Run: headless pygame with SDL's dummy video driver; simulated clock (each Clock.tick advances the game by its frame time, no real sleeping); random seed 0; keys injected as events and as key.get_pressed() state; no mouse input.
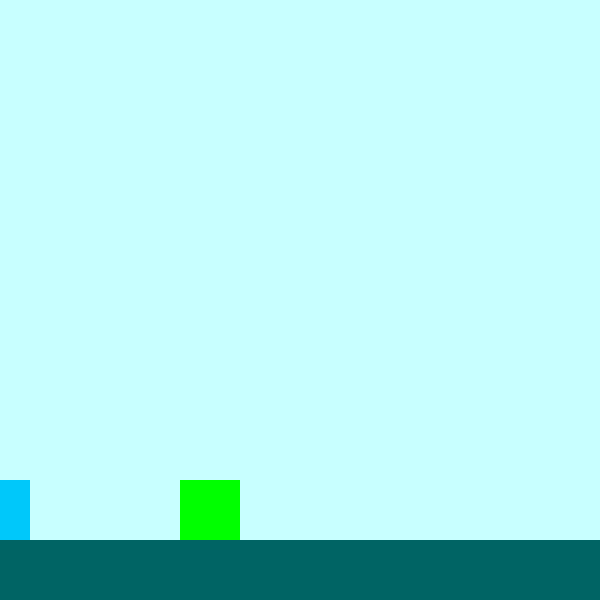
Frame 1 of 4 · flips 1–60 · no input
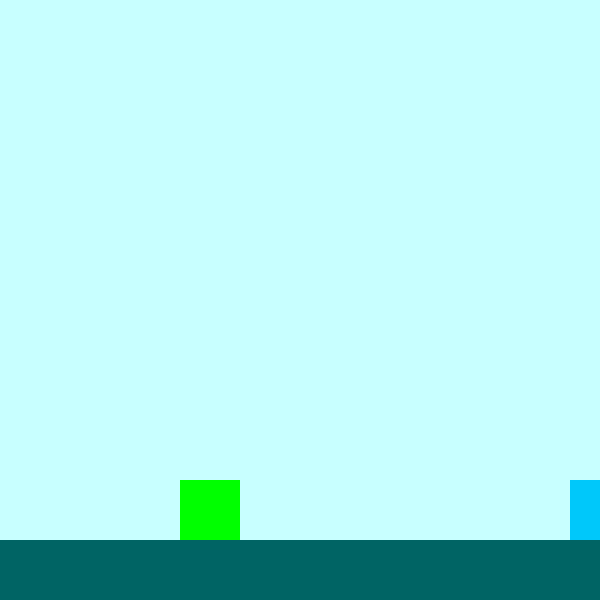
Frame 2 of 4 · flips 61–180 · tapped SPACE, RETURN · held RIGHT (→), D
Frame 3 of 4 · flips 181–300 · held DOWN (↓), S · screen unchanged from frame 2, image omitted
Frame 4 of 4 · flips 301–420 · held LEFT (←), A, UP (↑), W · screen same as frame 1, image omitted

The pygame program that drew these frames:

import sys
import pygame

GRID_SIZE = 600  # Pixels x Pixels of console size
SQ_NUM = 10  # Number of squares in grid
SQ_SIZE = GRID_SIZE / SQ_NUM  # Dimension of each square


# ===================================================================================

def create_level(lvl):
    grid = []
    while not grid:
        if lvl == 0:
            for row in range(0, SQ_NUM):
                column = []
                for col in range(0, SQ_NUM):
                    if row < SQ_NUM - 1:
                        column.insert(col, 0)
                    else:
                        column.insert(col, 1)
                grid.insert(row, column)

        elif lvl == 1:
            grid = [[0, 0, 0, 0, 0, 0, 0, 0, 0, 0], [1, 0, 0, 0, 0, 0, 0, 0, 0, 0], [0, 0, 0, 0, 0, 0, 0, 0, 0, 0],
                    [0, 0, 0, 0, 0, 0, 0, 0, 0, 0], [0, 0, 0, 0, 0, 0, 0, 0, 0, 0], [0, 0, 0, 0, 0, 0, 0, 0, 0, 0],
                    [0, 0, 0, 0, 0, 0, 0, 0, 0, 0], [0, 0, 0, 0, 0, 0, 0, 0, 0, 0], [0, 1, 0, 0, 0, 0, 0, 0, 0, 0],
                    [1, 1, 1, 1, 1, 0, 1, 1, 1, 1]]

        elif lvl == 2:
            grid = [[0, 0, 0, 0, 0, 0, 0, 0, 0, 0], [0, 0, 0, 0, 0, 0, 0, 0, 0, 0], [0, 0, 0, 0, 0, 0, 0, 0, 0, 0],
                    [0, 0, 0, 0, 0, 0, 0, 0, 0, 0], [0, 0, 0, 0, 0, 0, 0, 0, 0, 0], [0, 0, 0, 0, 0, 0, 0, 0, 0, 0],
                    [0, 0, 0, 0, 0, 0, 0, 0, 0, 0], [0, 0, 0, 0, 1, 0, 0, 0, 0, 0], [0, 1, 0, 0, 0, 0, 0, 0, 0, 0],
                    [1, 1, 1, 1, 1, 0, 1, 1, 1, 1]]

        elif lvl == 3:
            grid = [[0, 0, 0, 0, 0, 0, 0, 0, 0, 0], [0, 0, 0, 0, 0, 0, 0, 0, 0, 0], [0, 0, 0, 0, 0, 0, 0, 0, 0, 0],
                    [0, 0, 0, 0, 0, 0, 0, 0, 0, 0], [0, 0, 0, 0, 0, 0, 0, 0, 0, 0], [0, 0, 0, 0, 0, 0, 0, 0, 0, 0],
                    [0, 0, 0, 0, 0, 0, 0, 0, 0, 0], [0, 0, 0, 0, 1, 0, 0, 0, 0, 0], [0, 1, 1, 0, 1, 0, 0, 0, 0, 0],
                    [1, 1, 1, 1, 1, 1, 1, 1, 1, 1]]
        elif lvl == 4:
            grid = [[0, 0, 0, 0, 0, 0, 0, 0, 0, 0], [0, 0, 0, 0, 0, 0, 0, 0, 0, 0], [0, 0, 0, 0, 0, 0, 0, 0, 0, 0],
                    [0, 0, 0, 0, 0, 0, 0, 0, 0, 0], [0, 0, 0, 0, 0, 0, 0, 0, 0, 0], [0, 0, 0, 0, 0, 0, 0, 0, 0, 0],
                    [0, 0, 0, 0, 1, 0, 0, 0, 0, 0], [0, 0, 0, 0, 1, 0, 0, 0, 0, 0], [0, 1, 1, 0, 1, 0, 0, 0, 0, 0],
                    [1, 1, 1, 1, 1, 1, 1, 1, 1, 1]]
        elif lvl == 5:
            grid = [[0, 0, 0, 0, 0, 0, 0, 0, 0, 0], [0, 0, 0, 0, 0, 0, 0, 0, 0, 0], [0, 0, 0, 0, 0, 0, 0, 0, 0, 0],
                    [0, 0, 0, 0, 0, 0, 0, 0, 0, 0], [0, 0, 0, 0, 0, 0, 0, 0, 0, 0], [0, 0, 0, 0, 0, 0, 0, 0, 0, 0],
                    [0, 0, 0, 0, 0, 0, 0, 0, 0, 0], [0, 0, 0, 0, 0, 0, 0, 0, 0, 0], [0, 0, 0, 2, 0, 0, 0, 0, 0, 0],
                    [1, 1, 1, 1, 1, 1, 1, 1, 1, 1]]

        lvl = 0
    return grid


# ===================================================================================

def draw_barrier(grid, sq_size, grid_size, surf):
    for i in range(0, grid_size):
        for ii in range(0, grid_size):
            if grid[i][ii] == 1:
                pygame.draw.rect(surf, (0, 100, 100), (sq_size * ii, sq_size * i, sq_size, sq_size))
            elif grid[i][ii] == 2:
                pygame.draw.rect(surf, (0, 255, 0), (sq_size * ii, sq_size * i, sq_size, sq_size))


# =====================================================================================

def corner_points(row, col):
    top_left = (col * SQ_SIZE, row * SQ_SIZE)
    top_right = (col * SQ_SIZE + SQ_SIZE, row * SQ_SIZE)
    bottom_left = (col * SQ_SIZE, row * SQ_SIZE + SQ_SIZE)
    bottom_right = (col * SQ_SIZE + SQ_SIZE, row * SQ_SIZE + SQ_SIZE)

    return [top_left, top_right, bottom_left, bottom_right]


# =====================================================================================

def get_cell(x, y):
    row = int(y / SQ_SIZE)
    col = int(x / SQ_SIZE)

    return row, col


# =====================================================================================

def get_direction(pair):
    direction = {
        (-1, -1): 1,  # Up and Left
        (0, -1): 2,  # Up
        (1, -1): 3,  # Up and Right
        (-1, 0): 4,  # Left
        (0, 0): 5,  # None
        (1, 0): 6,  # Right
        (-1, 1): 7,  # Down and left
        (0, 1): 8,  # Down
        (1, 1): 9  # Down and Right
    }
    return direction.get(pair, 8)


# =====================================================================================

def get_item(player, coord):
    # items = set({})
    # for i in range(0, len(GRID)):
    #    for ii in range(0, len(GRID[i])):
    #        if GRID[i][ii] == 2:
    #            items.add((i, ii))
    player.change_acc(1)


# =====================================================================================

class character:
    lives = 3
    acc = 1
    dec = 2
    speedMax = 10
    jumpSpeed = 10
    jumps = 2
    jumped = jumps
    gravity = .5
    color = (0, 200, 250)
    x = 0
    y = 0
    h = 60
    w = 30
    x_vel = 0
    y_vel = 0
    onePushUp = True  # extra attribute to help with multiple jumps

    # onePushDown = True

    def change_acc(self, n):
        self.acc += n
        return self.acc

    def move(self):

        xDir = 0
        yDir = 0
        self.y_vel += self.gravity
        keys = pygame.key.get_pressed()

        if keys[pygame.K_LEFT]:
            if self.x_vel > 0:
                self.x_vel -= self.dec
            elif self.x_vel > -self.speedMax:
                self.x_vel -= self.acc
            else:
                self.x_vel = -self.speedMax

        if keys[pygame.K_RIGHT]:
            if self.x_vel < 0:
                self.x_vel += self.dec
            elif self.x_vel < self.speedMax:
                self.x_vel += self.acc
            else:
                self.x_vel = self.speedMax

        if self.x_vel != 0 and not (keys[pygame.K_RIGHT] or keys[pygame.K_LEFT]):
            if abs(self.x_vel) <= self.dec:
                self.x_vel = 0
            elif self.x_vel > 0:
                self.x_vel -= self.dec
            else:
                self.x_vel += self.dec

        if keys[pygame.K_UP]:
            if self.jumped > 0 and self.onePushUp:
                self.y_vel = -self.jumpSpeed
                self.jumped -= 1
                self.onePushUp = False
        else:
            self.onePushUp = True

        if self.x_vel > 0:
            xDir = 1
        elif self.x_vel < 0:
            xDir = -1
        if self.y_vel > 0:
            yDir = 1
        elif self.y_vel < 0:
            yDir = -1
        direction = get_direction((xDir, yDir))

        TL = (self.x + self.x_vel, self.y + self.y_vel)
        TR = (TL[0] + self.w, TL[1])
        BL = (TL[0], TL[1] + self.h)
        BR = (TR[0], BL[1])

        # Up and Left
        if direction == 1:
            goodX = 0 <= TL[0]
            goodY = 0 <= TL[1]
            if goodY:
                nextCell = get_cell(TR[0], TR[1])
                if GRID[nextCell[0]][nextCell[1]] == 1:
                    self.y_vel = 0
                    self.y = nextCell[0] * SQ_SIZE + SQ_SIZE
                    goodY = False
            else:
                self.y_vel = 0
                self.y = 0

            if goodX:
                nextCell = get_cell(BL[0], BL[1])
                if GRID[nextCell[0]][nextCell[1]] == 1:
                    self.x_vel = 0
                    self.x = nextCell[1] * SQ_SIZE + SQ_SIZE
                    goodX = False
            else:
                self.x_vel = 0
                self.x = 0

            if goodX and goodY:
                nextCell = get_cell(TL[0], TL[1])
                if GRID[nextCell[0]][nextCell[1]] == 1:
                    cellCorners = corner_points(nextCell[0], nextCell[1])
                    xDif = abs(TL[0] - cellCorners[3][0])
                    yDif = abs(TL[1] - cellCorners[3][1])
                    if xDif >= yDif:
                        self.y_vel = 0
                        self.y = cellCorners[3][1]
                    else:
                        self.x_vel = 0
                        self.x = cellCorners[3][0]

        # up
        elif direction == 2:
            if TL[1] > 0:
                nextCellR = get_cell(TR[0] - 1, TR[1])
                nextCellL = get_cell(TL[0], TL[1])
                if GRID[nextCellR[0]][nextCellR[1]] == 1 or GRID[nextCellL[0]][nextCellL[1]] == 1:
                    self.y_vel = 0
                    self.y = nextCellL[0] * SQ_SIZE + SQ_SIZE
            else:
                self.y_vel = 0
                self.y = 0

        # Up and Right
        elif direction == 3:
            goodX = TR[0] < GRID_SIZE
            goodY = 0 <= TR[1]
            if goodY:
                nextCell = get_cell(TL[0], TL[1])
                if GRID[nextCell[0]][nextCell[1]] == 1:
                    self.y_vel = 0
                    self.y = nextCell[0] * SQ_SIZE + SQ_SIZE
                    goodY = False
            else:
                self.y_vel = 0
                self.y = 0

            if goodX:
                nextCell = get_cell(BR[0], BR[1])
                if GRID[nextCell[0]][nextCell[1]] == 1:
                    self.x_vel = 0
                    self.x = nextCell[1] * SQ_SIZE - self.w
                    goodX = False
            else:
                self.x_vel = 0
                self.x = GRID_SIZE - self.w

            if goodX and goodY:
                nextCell = get_cell(TR[0], TR[1])
                if GRID[nextCell[0]][nextCell[1]] == 1:
                    cellCorners = corner_points(nextCell[0], nextCell[1])
                    xDif = abs(TR[0] - cellCorners[2][0])
                    yDif = abs(TR[1] - cellCorners[2][1])
                    if xDif >= yDif:
                        self.y_vel = 0
                        self.y = cellCorners[2][1]
                    else:
                        self.x_vel = 0
                        self.x = cellCorners[2][0] - self.w

        # Left
        elif direction == 4:
            if 0 < TL[0]:
                nextCell = get_cell(TL[0], TL[1])
                if GRID[nextCell[0]][nextCell[1]] == 1:
                    self.x_vel = 0
                    self.x = nextCell[1] * SQ_SIZE + SQ_SIZE
                else:
                    nextCell = get_cell(BL[0], BL[1])
                    if GRID[nextCell[0]][nextCell[1]] == 1:
                        self.x_vel = 0
                        self.x = nextCell[1] * SQ_SIZE + SQ_SIZE
            else:
                self.x_vel = 0
                self.x = 0

        # None
        # standing still direction == 5

        # Right
        elif direction == 6:
            if TR[0] < GRID_SIZE:
                nextCell = get_cell(TR[0], TR[1])
                if GRID[nextCell[0]][nextCell[1]] == 1:
                    self.x_vel = 0
                    self.x = nextCell[1] * SQ_SIZE - self.w
                else:
                    nextCell = get_cell(BR[0], BR[1])
                    if GRID[nextCell[0]][nextCell[1]] == 1:
                        self.x_vel = 0
                        self.x = nextCell[1] * SQ_SIZE - self.w
            else:
                self.x_vel = 0
                self.x = GRID_SIZE - self.w

        # down and left
        elif direction == 7:
            goodX = 0 <= BL[0]
            goodY = BL[1] < GRID_SIZE

            if goodY:
                nextCell = get_cell(BR[0], BR[1])
                if GRID[nextCell[0]][nextCell[1]] == 1:
                    self.y_vel = 0
                    self.y = nextCell[0] * SQ_SIZE - self.h
                    self.jumped = self.jumps
                    goodY = False
            elif TL[1] >= GRID_SIZE:
                self.x = 0
                self.y = 0
                self.y_vel = 0

            if goodX and TL[1] < GRID_SIZE:
                nextCell = get_cell(TL[0], TL[1])
                if GRID[nextCell[0]][nextCell[1]] == 1:
                    self.x_vel = 0
                    self.x = nextCell[1] * SQ_SIZE + SQ_SIZE
                    goodX = False
            elif not goodX:
                self.x_vel = 0
                self.x = 0

            if goodX and goodY:
                nextCell = get_cell(BL[0] - 1, BL[1])
                if GRID[nextCell[0]][nextCell[1]] == 1:
                    cellCorners = corner_points(nextCell[0], nextCell[1])
                    xDif = abs(BL[0] - cellCorners[1][0])
                    yDif = abs(BL[1] - cellCorners[1][1])
                    if xDif >= yDif:
                        self.y_vel = 0
                        self.y = cellCorners[0][1] - self.h
                        self.jumped = self.jumps
                    else:
                        self.x_vel = 0
                        self.x = cellCorners[1][0]

        # Down
        elif direction == 8:
            if BL[1] < GRID_SIZE:
                nextCellR = get_cell(BR[0] - 2, BR[1])
                nextCellL = get_cell(BL[0], BL[1])
                if GRID[nextCellR[0]][nextCellR[1]] == 1 or GRID[nextCellL[0]][nextCellL[1]] == 1:
                    self.y_vel = 0
                    self.y = nextCellL[0] * SQ_SIZE - self.h
                    self.jumped = self.jumps
            elif TL[1] >= GRID_SIZE:
                self.x = 0
                self.y = 0
                self.y_vel = 0

        # Down and Right
        elif direction == 9:
            goodX = BR[0] < GRID_SIZE
            goodY = BR[1] < GRID_SIZE
            if goodY:
                nextCell = get_cell(BL[0], BL[1])
                if GRID[nextCell[0]][nextCell[1]] == 1:
                    self.y_vel = 0
                    self.y = nextCell[0] * SQ_SIZE - self.h
                    self.jumped = self.jumps
                    goodY = False
            elif TL[1] >= GRID_SIZE:
                self.x = 0
                self.y = 0
                self.y_vel = 0

            if goodX and TL[1] < GRID_SIZE:
                nextCell = get_cell(TR[0], TR[1])
                if GRID[nextCell[0]][nextCell[1]] == 1:
                    self.x_vel = 0
                    self.x = nextCell[1] * SQ_SIZE - self.w
                    goodX = False
            elif not goodX:
                self.x_vel = 0
                self.x = GRID_SIZE - self.w

            if goodX and goodY:
                nextCell = get_cell(BR[0], BR[1])
                if GRID[nextCell[0]][nextCell[1]] == 1:
                    cellCorners = corner_points(nextCell[0], nextCell[1])
                    xDif = abs(BR[0] - cellCorners[0][0])
                    yDif = abs(BR[1] - cellCorners[0][1])
                    if xDif >= yDif:
                        self.y_vel = 0
                        self.y = cellCorners[0][1] - self.h
                        self.jumped = self.jumps
                    else:
                        self.x_vel = 0
                        self.x = cellCorners[0][0] - self.w
        moveX = self.x_vel != 0
        moveY = self.y_vel != 0
        if moveX:
            self.x += self.x_vel
        if moveY:
            self.y += self.y_vel
        if moveX or moveY:
            TL = (self.x, self.y)
            TR = (self.x + self.w, self.y)
            BL = (self.x, self.y + self.h)
            BR = (TR[0], BL[1])
            corners = [TL, TR, BL, BR]
            for i in range(0, len(corners)):
                # corner = {0: "TL", 1: "TR", 2: "BL", 3: "BR"}
                # print(corner.get(i))
                tempCell = get_cell(corners[i][0], corners[i][1])
                if GRID[tempCell[0]][tempCell[1]] == 2:
                    get_item(self, tempCell)


# =====================================================================================


# Boiler plate startup stuff
pygame.init()
FPS = 60
fpsClock = pygame.time.Clock()
pygame.display.set_caption('Just a Test')

# Generate the grid to be used in the game loop
level = 5
GRID = create_level(level)
# quality of life improvement
pygame.key.set_repeat()

next_lvl = False
player = character()
# Main game loop
screen = pygame.display.set_mode((GRID_SIZE, GRID_SIZE))
while True:
    player.move()

    if next_lvl and level <= 5:  # 2 because 2 is currently the highest level
        level += 1
        GRID = create_level(level)
        next_lvl = False

    for event in pygame.event.get():

        if event.type == pygame.QUIT:
            pygame.quit()
            sys.exit()

    screen.fill((200, 255, 255))  # Fill the surface background with the RGB color
    draw_barrier(GRID, SQ_SIZE, SQ_NUM, screen)
    if player.lives > 0:
        pygame.draw.rect(screen, player.color, (player.x, player.y, player.w, player.h))

    # Advance the game counter
    pygame.display.update()
    fpsClock.tick(FPS)
